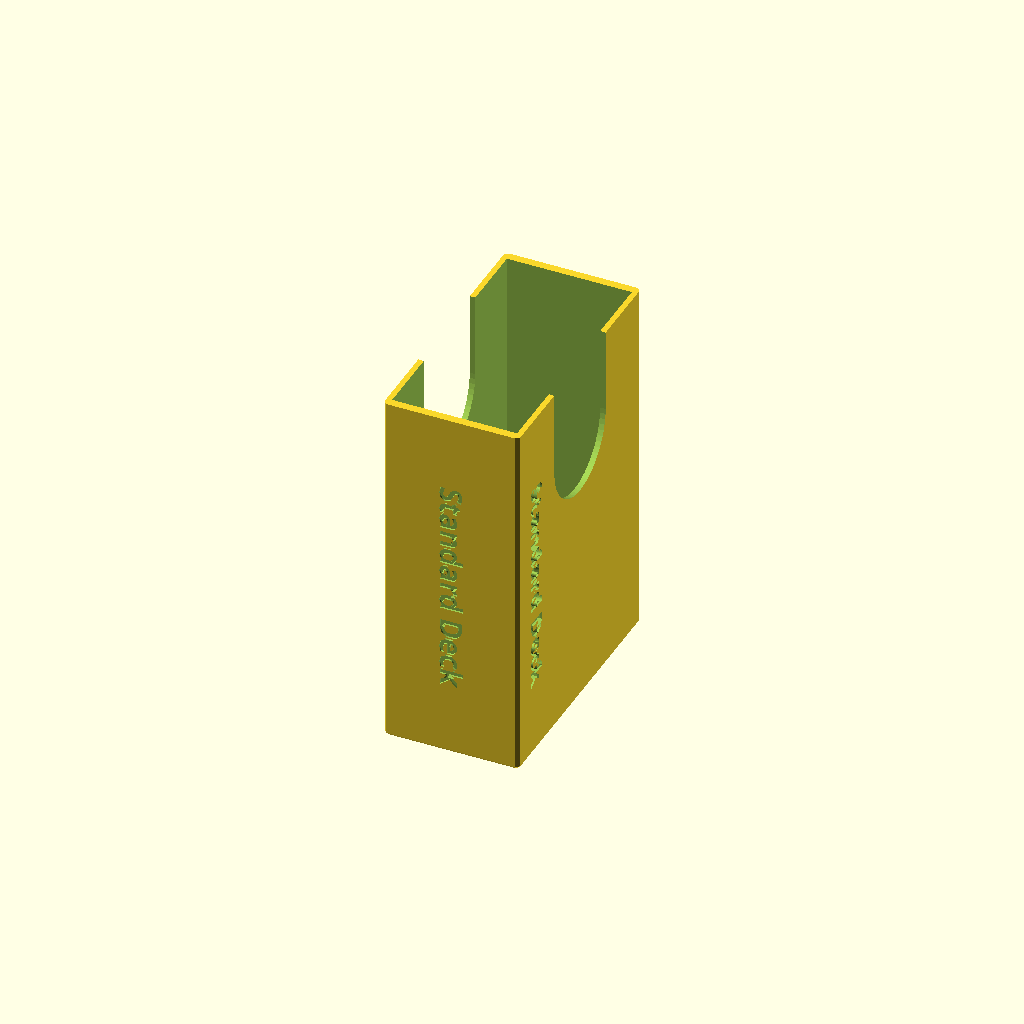
Cell 1 — every parameter at its default value.
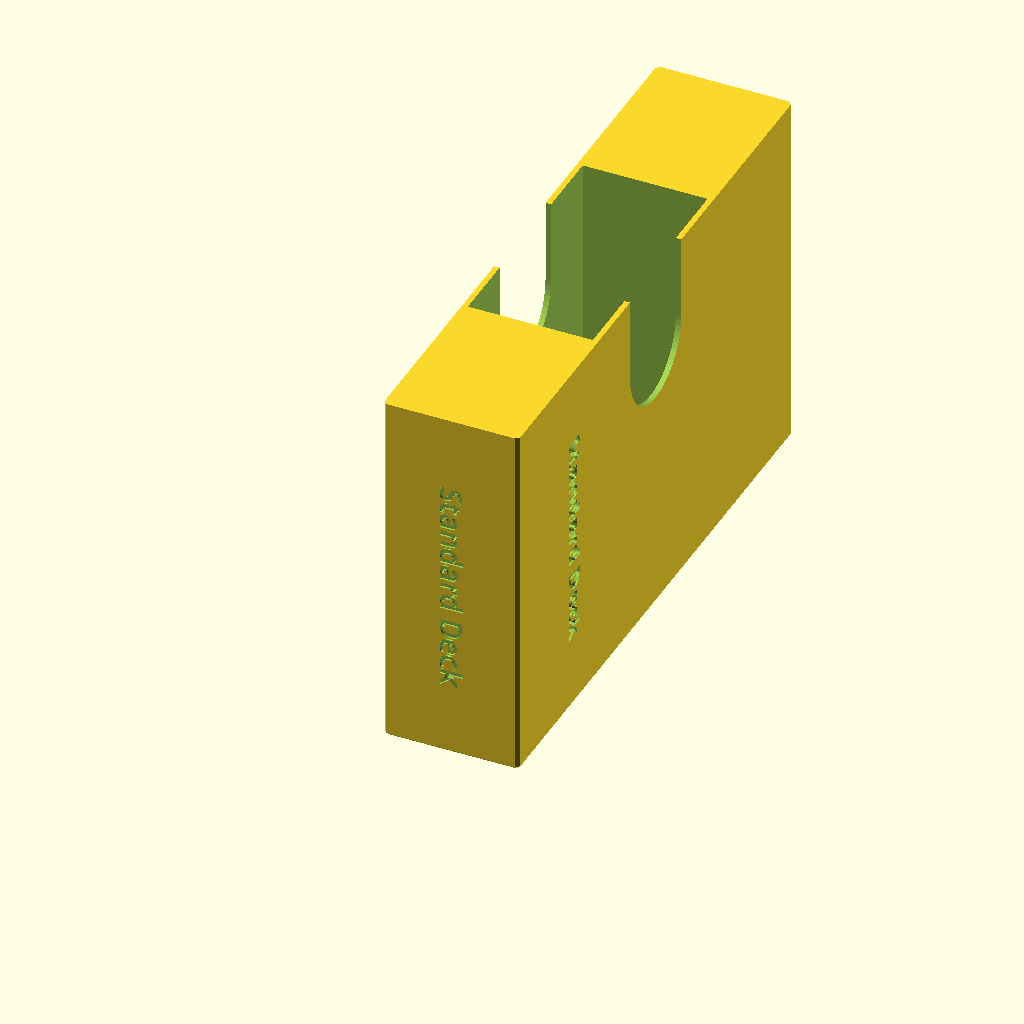
Cell 2 — box_width set to 160, the other parameters unchanged.
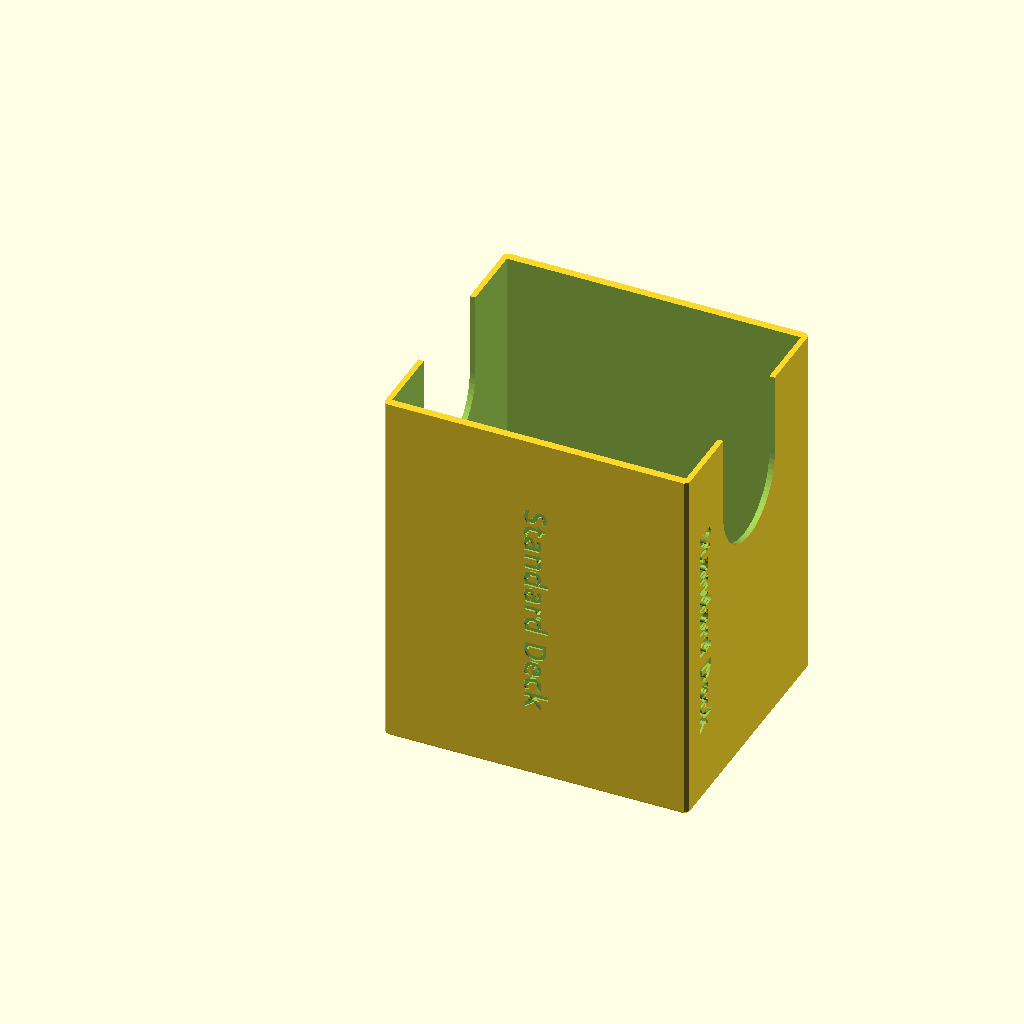
Cell 3 — card_stack_thickness set to 80, the other parameters unchanged.
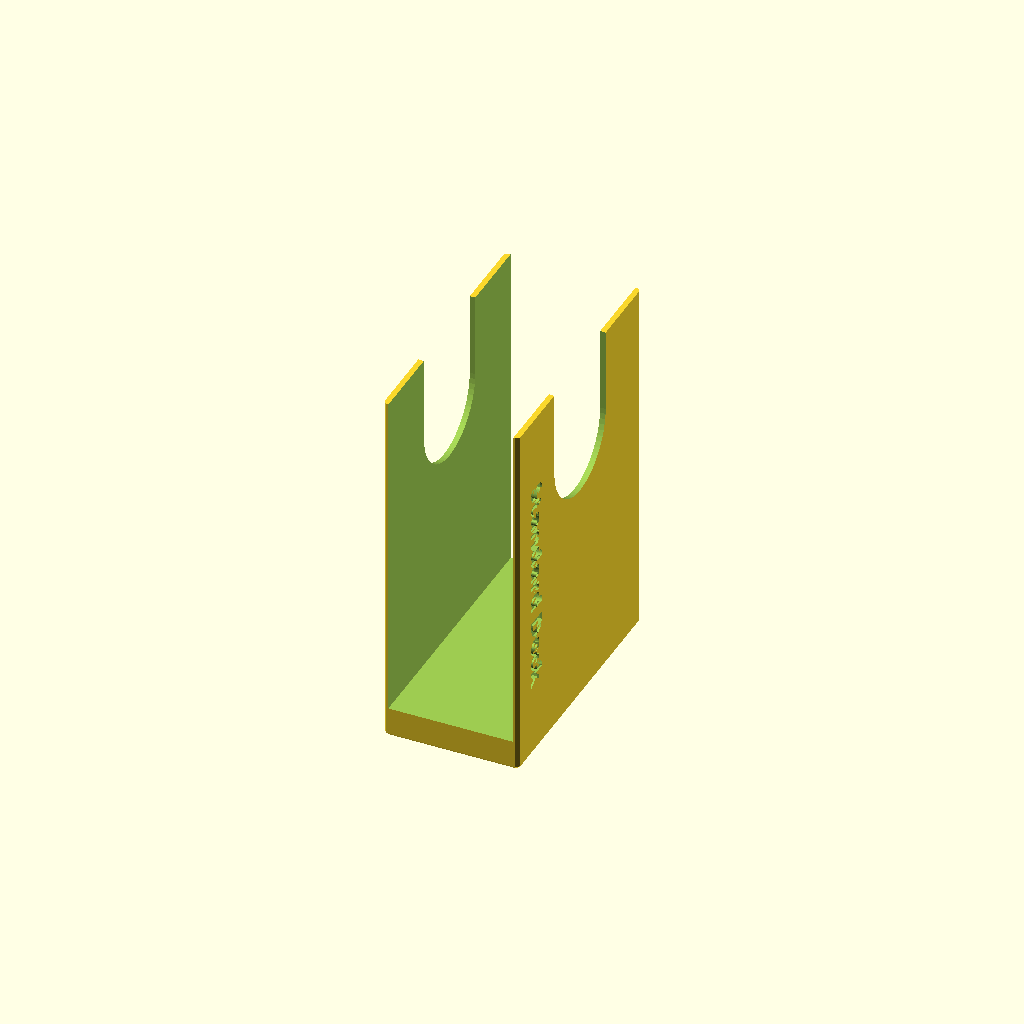
Cell 4: card_pocket_width = 150 (everything else at default).
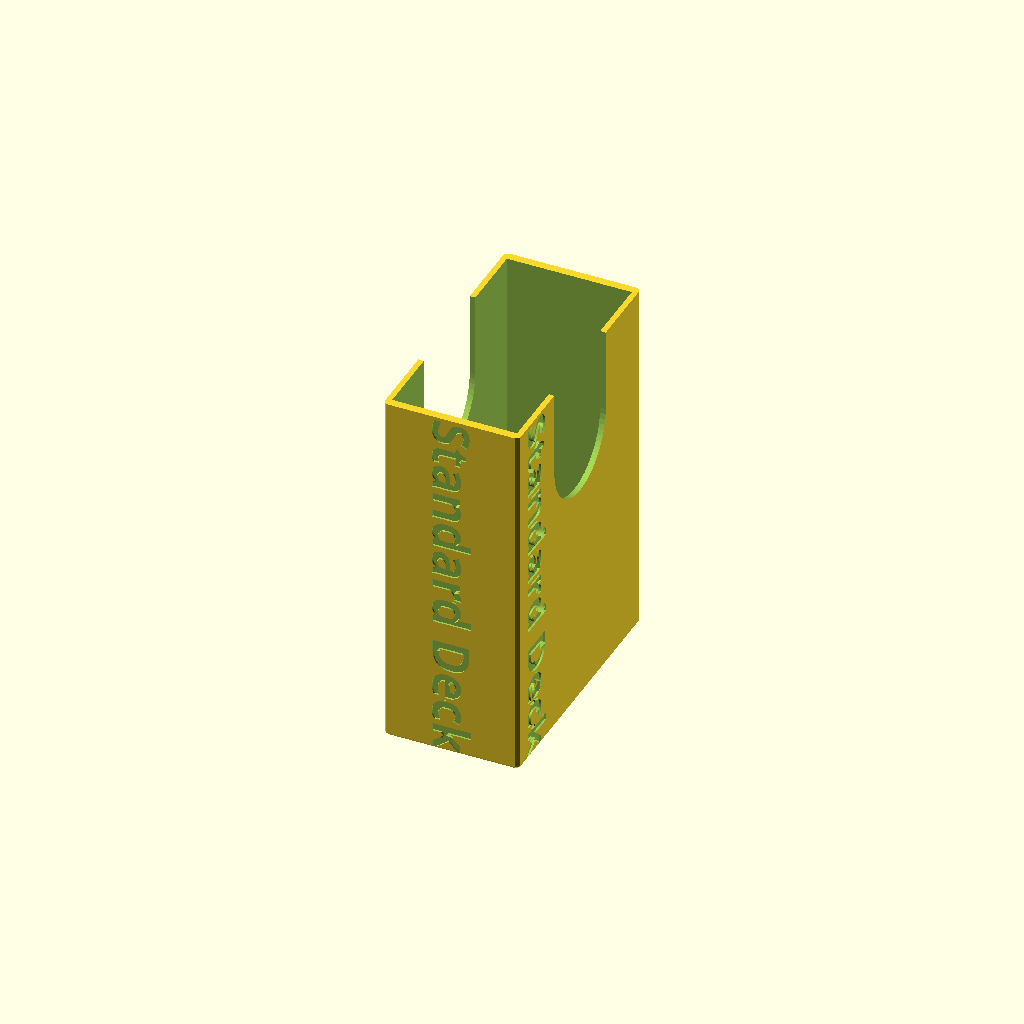
Cell 5: the same model with text_height = 10.
One fixed orthographic camera (rotation 55°, 0°, 25°; colour scheme Cornfield) for every cell.
Source of the model, makerworld/root_organizer_deck.scad:
// Root organizer: deck box
// A one-piece box for a deck of cards, open at the top, with a U thumb cutout in both faces and
// the label engraved on all four sides. Boxes stand upright side by side in the game box.

/* [Preset] */
// A Root deck, or Custom to use the values below
preset = "Custom"; // [Custom, Standard_Deck, Exiles_and_Partisans, Squires_and_Disciples]

/* [Box] */
// Box width (mm)
box_width = 71.5; // [50:0.5:160]

/* [Cards] */
// Thickness of the card stack (sleeved), mm
card_stack_thickness = 34; // [5:0.5:80]
// Card pocket width (card width + clearance), mm
card_pocket_width = 67; // [40:0.5:150]
// Card pocket depth from the top (card length + clearance), mm
card_pocket_height = 91.5; // [40:0.5:97]

/* [Labels] */
// Label on all four sides; | starts a new line
side_label = "Standard Deck";

/* [Text] */
// Any font from the MakerWorld font list; bold keeps strokes printable with a 0.6 mm nozzle
font = "Noto Sans:style=Bold"; // font
// Capital-letter height of the labels (mm)
text_height = 6; // [3:0.1:10]

/* [Hidden] */
// name, side label, card stack
presets = [
    ["Standard_Deck", "Standard Deck", 34],
    ["Exiles_and_Partisans", "Exiles and|Partisans", 26.5],
    ["Squires_and_Disciples", "Squires and|Disciples", 30.5],
];
detent_height = 0;   // lib.scad's lid needs it; the deck box has no lid

// ---- Root organizer geometry (shared by every MakerWorld entry; build.py inlines it) ----
// Ported from the SolidCraft designs: x = box depth (back wall at x 0, lid at x = depth),
// y = width, z = height (box standing upright). Parts are laid out for printing at the end.

wall = 1.5;            // every wall and floor
box_height = 100;
lid_t = 2.5;           // lid plate (dovetail tongue) thickness
lid_gap = 0.15;        // gap on each side of the lid flange
lid_trim = 0.15;       // lid is this much shorter than the box
dovetail = 60;         // dovetail angle
stop_w = 5;            // lid stop feet at the bottom of the groove
chamfer = 1;           // 45 deg chamfer on outer edges
text_depth = 0.5;
line_pitch = 1.166;    // line spacing, in capital heights
cap_ratio = 0.992;     // capital height / OpenSCAD text size for Noto Sans Bold
slot_w = 30;           // U thumb cutout in card lids
slot_d = 38;
detent_r = 1;
detent_drop = 5;       // click bump centre below the lid top

lid_h = box_height - lid_trim;
dovo = lid_t / tan(dovetail);
stop_h = wall + stop_w * tan(dovetail);
eps = 0.01;
$fn = 24;

// ---- helpers ----
// 2D profile drawn in (y, z), extruded along +x from x 0 to h.
module extrude_x(h) multmatrix([[0, 0, 1, 0], [1, 0, 0, 0], [0, 1, 0, 0]]) linear_extrude(h) children();
module extrude_z(z0, z1) translate([0, 0, z0]) linear_extrude(z1 - z0) children();

function oct(w, h, c) = [[c, 0], [w - c, 0], [w, c], [w, h - c], [w - c, h], [c, h], [0, h - c], [0, c]];

// Cuboid [l, w, h] chamfered on its 4 x-direction edges and the 4 edges of the x = 0 face.
module chamfer_block(l, w, h, c = chamfer) hull() {
    translate([c, 0, 0]) extrude_x(l - c) polygon(oct(w, h, c));
    extrude_x(eps) offset(delta = -c) polygon(oct(w, h, c));
}

// "A|B" -> ["A", "B"] (| = line break in labels)
function _join(l, i = 0) = i >= len(l) ? "" : str(l[i], _join(l, i + 1));
function _sub(s, a, b) = b > a ? _join([for (i = [a : b - 1]) s[i]]) : "";
function lines(s) = let(cut = [for (i = [0 : len(s) - 1]) if (s[i] == "|") i], ends = concat([-1], cut, [len(s)]))
    len(s) == 0 ? [] : [for (k = [0 : len(ends) - 2]) _sub(s, ends[k] + 1, ends[k + 1])];

// Lines centred: horizontally, and vertically halfway between the first cap top and the last baseline.
module label2d(s, h) {
    l = lines(s);
    n = len(l);
    y0 = ((n - 1) * line_pitch * h - h) / 2;
    for (i = [0 : n - 1]) translate([0, y0 - i * line_pitch * h])
        text(l[i], size = h / cap_ratio, font = font, halign = "center", valign = "baseline");
}

// Engrave a label into the plane through o with axes u, v (normal u x v points out of the material).
module engrave(o, u, v, at, angle, s, h) if (len(s) > 0) {
    n = cross(u, v);
    multmatrix([[u.x, v.x, n.x, o.x], [u.y, v.y, n.y, o.y], [u.z, v.z, n.z, o.z]])
        translate([at.x, at.y, -text_depth]) linear_extrude(text_depth + 1) rotate(angle) label2d(s, h);
}

// ---- box ----
// comps: [[y start, y end], ...] of each compartment's inside.
module box(depth, width, wood, comps, near, far, top1, top2 = "", top_h, top_offset = 0, clearance) {
    off = clearance + detent_r - detent_height;
    difference() {
        intersection() {
            chamfer_block(depth, width, box_height);
            union() {
                difference() {
                    cube([depth, width, box_height]);
                    for (c = comps) {
                        translate([wall, c[0], wall]) cube([wood + eps, c[1] - c[0], box_height - 2 * wall]);
                        extrude_z(-1, box_height + 1) polygon([[depth - lid_t, c[0]], [depth, c[0] + dovo], [depth + 1, c[0] + dovo],
                            [depth + 1, c[1] - dovo], [depth, c[1] - dovo], [depth - lid_t, c[1]]]);
                    }
                }
                for (c = comps) translate([depth - lid_t - eps, 0, 0]) extrude_x(lid_t + eps) {
                    polygon([[c[0] - wall, -1], [c[0] - wall, stop_h], [c[0], stop_h], [c[0] + stop_w, wall], [c[0] + stop_w, -1]]);
                    polygon([[c[1] + wall, -1], [c[1] + wall, stop_h], [c[1], stop_h], [c[1] - stop_w, wall], [c[1] - stop_w, -1]]);
                }
            }
        }
        if (detent_height > 0) for (c = comps, y = [c[0] + dovo / 2 + sin(dovetail) * off, c[1] - dovo / 2 - sin(dovetail) * off])
            translate([depth - lid_t / 2 - cos(dovetail) * off, y, lid_h - detent_drop]) sphere(detent_r);
        engrave([0, 0, 0], [0, 0, -1], [1, 0, 0], [-box_height / 2, depth / 2 + text_height * 0.12], 0, near, text_height);
        engrave([0, width, 0], [0, 0, -1], [-1, 0, 0], [-box_height / 2, -depth / 2 - text_height * 0.12], 180, far, text_height);
        tx = (depth - lid_t) / 2 + top_h * 0.12;
        engrave([0, 0, box_height], [1, 0, 0], [0, 1, 0], [tx + (top2 == "" ? 0 : top_offset), width / 2], -90, top1, top_h);
        engrave([0, 0, box_height], [1, 0, 0], [0, 1, 0], [tx - top_offset, width / 2], -90, top2, top_h);
    }
}

// ---- lid ----
// Tongue for a compartment of inside width cw (lid frame: tongue x 0..lid_t, flange beyond).
// card = [stack thickness, pocket width, pocket height] or undef; label_y: label position across the lid.
module lid(cw, lid_w, flange, clearance, card = undef, slot = false, label = "", label_y, chamfered = true) {
    a = wall; b = wall + cw; yc = a + cw / 2;
    scy = clearance / sin(dovetail);
    off = clearance + detent_r - detent_height;
    face = lid_t + flange;
    union() {
        difference() {
            union() {
                difference() {
                    extrude_z(0, lid_h) polygon([[0, a + scy], [lid_t + eps, a + dovo + scy], [lid_t + eps, b - dovo - scy], [0, b - scy]]);
                    translate([-1, 0, 0]) extrude_x(lid_t + 1) {
                        polygon([[a - wall - 1, -1], [a - wall - 1, stop_h], [a, stop_h], [a + stop_w, wall],
                            [a + stop_w + clearance, wall - clearance * tan(dovetail)], [a + stop_w + clearance, -1]]);
                        polygon([[b + wall + 1, -1], [b + wall + 1, stop_h], [b, stop_h], [b - stop_w, wall],
                            [b - stop_w - clearance, wall - clearance * tan(dovetail)], [b - stop_w - clearance, -1]]);
                    }
                }
                translate([face, yc - lid_w / 2, 0]) mirror([1, 0, 0])
                    if (chamfered) chamfer_block(flange, lid_w, lid_h); else cube([flange, lid_w, lid_h]);
            }
            if (card != undef) {
                translate([lid_t + wall, yc - card[1] / 2, box_height - card[2]]) cube([card[0], card[1], card[2] + 1]);
                if (slot) translate([face - wall - card[0] / 2, 0, 0]) extrude_x(wall + card[0] / 2 + 1) {
                    zc = box_height - slot_d + slot_w / 2;
                    translate([yc - slot_w / 2, zc]) square([slot_w, slot_d]);
                    translate([yc, zc]) circle(slot_w / 2, $fn = 64);
                }
            }
            engrave([face, 0, 0], [0, 1, 0], [0, 0, 1], [label_y, box_height / 2], -90, label, text_height);
        }
        if (detent_height > 0) for (y = [a + dovo / 2 + sin(dovetail) * off, b - dovo / 2 - sin(dovetail) * off])
            translate([lid_t / 2 - cos(dovetail) * off, y, lid_h - detent_drop]) sphere(detent_r);
    }
}

// ---- print layout ----
// Box on its back (x -> z), lids standing upright beside it.
module on_back(depth) translate([box_height, 0, 0]) rotate([0, -90, 0]) children();

// ---- deck box (deck.sc): one piece, open top, same from front and back, label on all four sides ----
sel = [for (r = presets) if (r[0] == preset) r];
pr = len(sel) > 0 ? sel[0] : ["", side_label, card_stack_thickness];
W = box_width;
D = pr[2] + 2 * wall;
H = box_height;
c = chamfer;
sy = (W - slot_w) / 4;   // label centred in the strip beside the U
difference() {
    hull() {   // 45 deg chamfer on the 4 vertical and the 4 bottom edges
        linear_extrude(eps) offset(delta = -c) polygon(oct(D, W, c));
        extrude_z(c, H) polygon(oct(D, W, c));
    }
    translate([wall, (W - card_pocket_width) / 2, H - card_pocket_height]) cube([pr[2], card_pocket_width, card_pocket_height + 1]);
    translate([-1, 0, 0]) extrude_x(D + 2) {   // U thumb cutout through both faces
        zc = H - slot_d + slot_w / 2;
        translate([W / 2 - slot_w / 2, zc]) square([slot_w, slot_d]);
        translate([W / 2, zc]) circle(slot_w / 2, $fn = 64);
    }
    engrave([D, 0, 0], [0, 1, 0], [0, 0, 1], [sy, H / 2], -90, pr[1], text_height);    // front
    engrave([0, W, 0], [0, -1, 0], [0, 0, 1], [sy, H / 2], -90, pr[1], text_height);   // back
    engrave([0, 0, 0], [1, 0, 0], [0, 0, 1], [D / 2, H / 2], -90, pr[1], text_height);  // end y = 0
    engrave([D, W, 0], [-1, 0, 0], [0, 0, 1], [D / 2, H / 2], -90, pr[1], text_height); // end y = W
}
Parameter table extracted from the source (name, type, default, range or options):
preset: string, default "Custom", options "Custom", "Standard_Deck", "Exiles_and_Partisans", "Squires_and_Disciples"
box_width: number, default 71.5, range 50 to 160, step 0.5
card_stack_thickness: number, default 34, range 5 to 80, step 0.5
card_pocket_width: number, default 67, range 40 to 150, step 0.5
card_pocket_height: number, default 91.5, range 40 to 97, step 0.5
side_label: string, default "Standard Deck"
font: string, default "Noto Sans:style=Bold"
text_height: number, default 6, range 3 to 10, step 0.1
